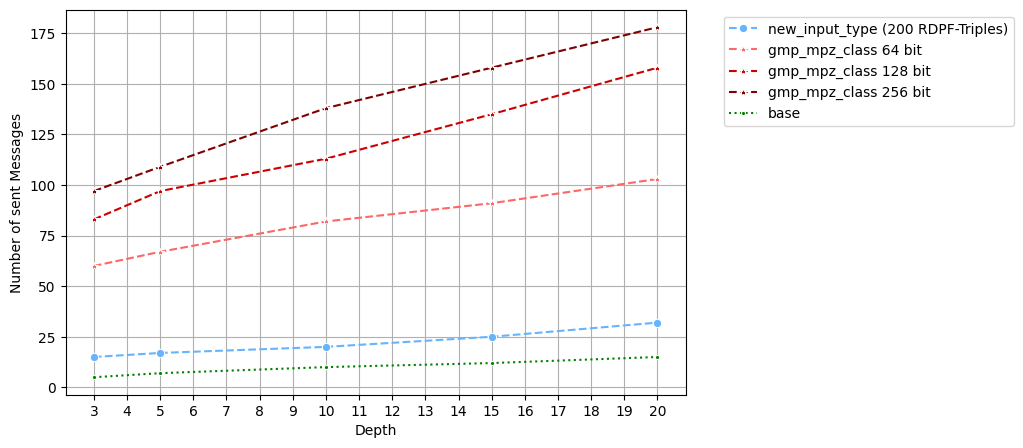

Python code for this plot:
import pandas as pd
import seaborn as sns
import matplotlib.pyplot as plt

x1 = 3
x2 = 5
x3 = 10
x4 = 15
x5 = 20

# Wall Clock Time Preproc

df_new_input_type = pd.DataFrame({
    "x":[x1,x2,x3,x4, x5],
    "y":[15,17,20,25,32],
    "Approach": "new_input_type (200 RDPF-Triples)"
})

df_base = pd.DataFrame({
    "x":[x1,x2,x3,x4, x5],
    "y":[5,7,10,12,15],
    "Approach": "base"
})

df_mpz_class_64 = pd.DataFrame({
    "x":[x1,x2,x3,x4, x5],
    "y":[60,67,82,91,103],
    "Approach": "gmp_mpz_class 64 bit"
})

df_mpz_class_128 = pd.DataFrame({
    "x":[x1,x2,x3,x4, x5],
    "y":[83,97,113,135,158],
    "Approach": "gmp_mpz_class 128 bit"
})

df_mpz_class_256 = pd.DataFrame({
    "x":[x1,x2,x3,x4, x5],
    "y":[97,109,138,158,178],
    "Approach": "gmp_mpz_class 256 bit"
})

plt.figure(figsize=(8, 5))

sns.lineplot(data=df_new_input_type, x="x", y="y", hue="Approach", marker="o", linestyle="dashed", palette=["#66b3ff"])

sns.lineplot(data=df_mpz_class_64, x="x", y="y", hue="Approach", marker="*", linestyle="dashed", palette=["#ff6666"])
sns.lineplot(data=df_mpz_class_128, x="x", y="y", hue="Approach", marker="*", linestyle="dashed", palette=["#cc0000"])
sns.lineplot(data=df_mpz_class_256, x="x", y="y", hue="Approach", marker="*", linestyle="dashed", palette=["#800000"])

sns.lineplot(data=df_base, x="x", y="y", hue="Approach", marker=".", linestyle="dotted", palette=["Green"])

plt.legend(bbox_to_anchor=(1.05, 1), loc='upper left')
sns.set_style("ticks")
plt.grid(axis="y")
plt.grid(axis="x")
plt.xticks(range(3, 21, 1))
plt.xlabel("Depth")
plt.ylabel("Number of sent Messages")
plt.savefig("sent_messages_preproc.png", bbox_inches="tight")
